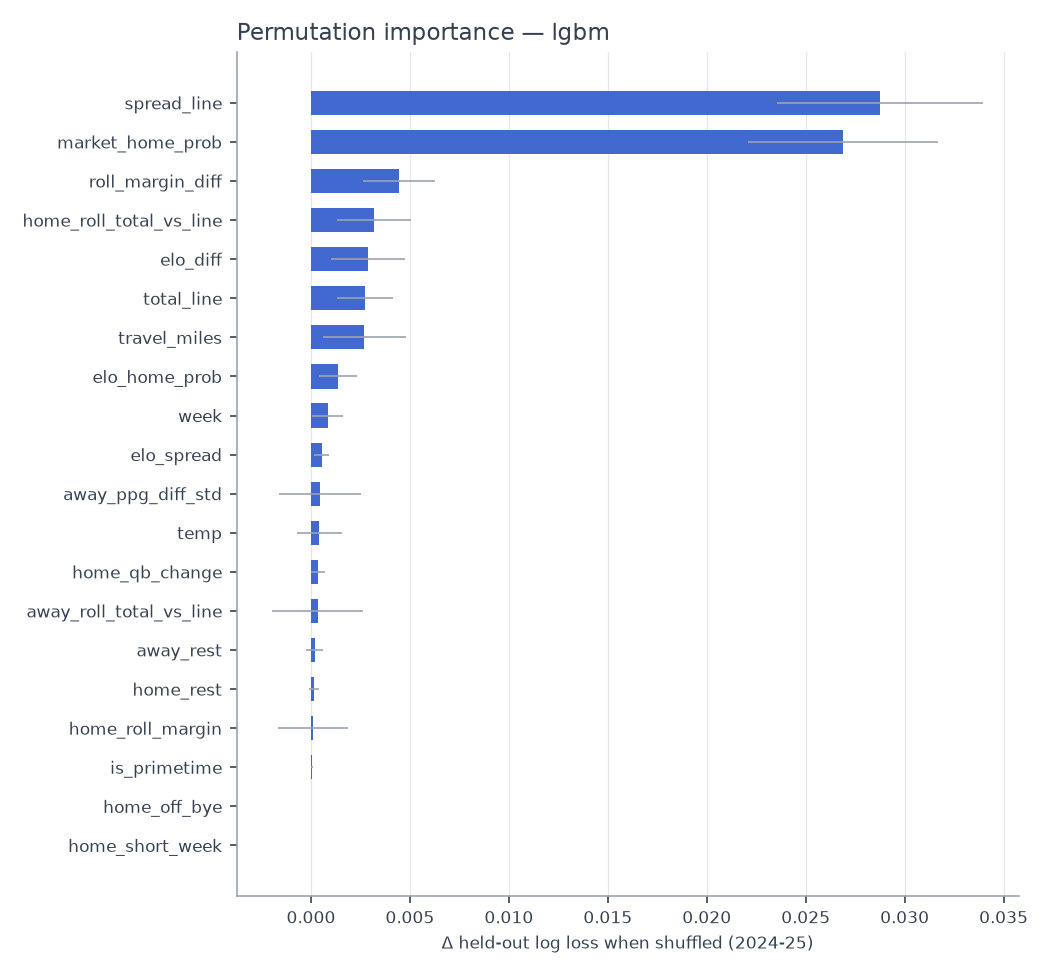

The table this chart was drawn from, first rows:
feature, perm_importance, perm_std, shap_mean_abs
spread_line, 0.02876, 0.005208, 0.3175
market_home_prob, 0.0269, 0.004802, 0.2953
roll_margin_diff, 0.004434, 0.001822, 0.0777
home_roll_total_vs_line, 0.003165, 0.001866, 0.0491
elo_diff, 0.002874, 0.001863, 0.07884
total_line, 0.002738, 0.00142, 0.06567
travel_miles, 0.002694, 0.002087, 0.06191
elo_home_prob, 0.001355, 0.0009581, 0.0407
week, 0.0008399, 0.000767, 0.01825
elo_spread, 0.0005468, 0.000374, 0.01778
away_ppg_diff_std, 0.0004375, 0.002068, 0.04945
temp, 0.0004262, 0.001134, 0.03358
home_qb_change, 0.0003463, 0.0003645, 0.01073
away_roll_total_vs_line, 0.0003311, 0.002289, 0.06969
away_rest, 0.0001771, 0.0004228, 0.01156
home_rest, 0.000151, 0.0002646, 0.006342
home_roll_margin, 8.024742467754864e-05, 0.001773, 0.1091
is_primetime, 5.759738102539824e-05, 5.6444889525307535e-05, 0.001337
home_off_bye, 0.0, 0.0, 0.0
home_short_week, 0.0, 0.0, 0.0
away_short_week, 0.0, 0.0, 0.0
is_neutral, 0.0, 0.0, 0.0
away_off_bye, 0.0, 0.0, 0.0
is_playoff, 0.0, 0.0, 0.0
away_qb_change, -2.3160535249311388e-06, 0.0002289, 0.002473
away_roll_pa, -0.0001003, 0.00165, 0.04429
home_roll_pf, -0.0002388, 0.0005607, 0.02022
market_vig, -0.0002959, 0.0003863, 0.09297
away_roll_pf, -0.000314, 0.001327, 0.04609
indoor, -0.0003167, 0.0001291, 0.002747
div_game, -0.0003173, 0.0009637, 0.02913
home_ppg_diff_std, -0.000574, 0.00213, 0.05682
away_winpct_std, -0.0007485, 0.001089, 0.03118
away_roll_ats, -0.0007786, 0.001264, 0.0457
rest_diff, -0.0009328, 0.0004344, 0.01349
elo_vs_spread, -0.001043, 0.003187, 0.1195
away_roll_margin, -0.001454, 0.0006795, 0.02514
home_winpct_std, -0.001634, 0.00107, 0.06169
roll_ats_diff, -0.002154, 0.001568, 0.04559
home_roll_pa, -0.002274, 0.001642, 0.04676
home_std_margin, -0.002546, 0.00254, 0.07738
winpct_diff, -0.002725, 0.001519, 0.05186
home_roll_ats, -0.002774, 0.001259, 0.02946
wind, -0.003225, 0.002559, 0.03349
away_std_margin, -0.0053, 0.003395, 0.06794
